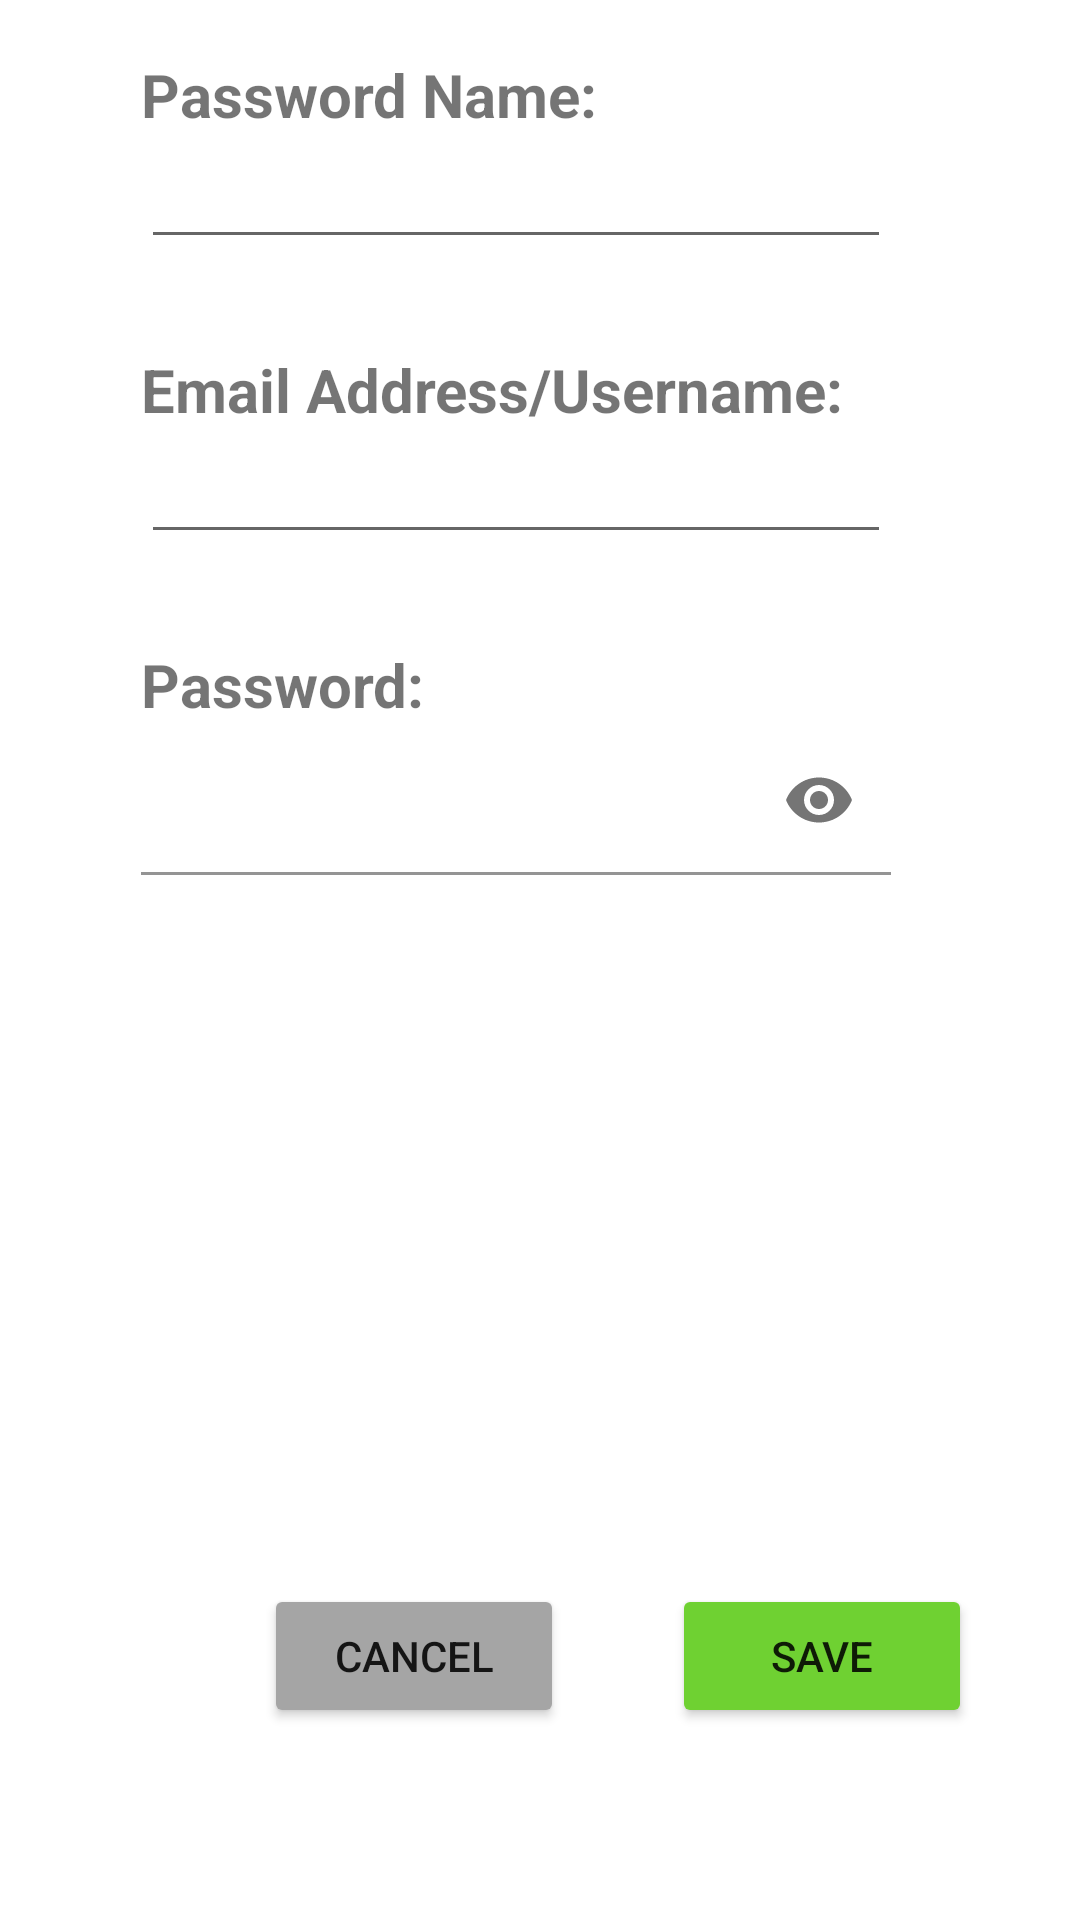

Produce the Android XML layout that renders to this screen, including the resource entries it uses.
<!-- AndroidManifest.xml: application theme Theme.PFDAssignment1 -->
<!-- res/layout/activity_add_password.xml -->
<?xml version="1.0" encoding="utf-8"?>
<androidx.constraintlayout.widget.ConstraintLayout xmlns:android="http://schemas.android.com/apk/res/android"
    xmlns:app="http://schemas.android.com/apk/res-auto"
    xmlns:tools="http://schemas.android.com/tools"
    android:layout_width="match_parent"
    android:layout_height="match_parent"
    tools:context=".AddPasswordActivity">

    <EditText
        android:id="@+id/usernameInput"
        android:layout_width="250dp"
        android:layout_height="wrap_content"
        android:layout_marginStart="47dp"
        app:helperText="Email/Username used for your Account"
        app:helperTextEnabled="true"
        app:layout_constraintStart_toStartOf="parent"
        app:layout_constraintTop_toBottomOf="@+id/addPasswordUsernameText" />

    <EditText
        android:id="@+id/nameInput"
        android:layout_width="250dp"
        android:layout_height="wrap_content"
        android:layout_marginStart="47dp"
        app:helperTextEnabled="true"
        app:layout_constraintStart_toStartOf="parent"
        app:layout_constraintTop_toBottomOf="@+id/addPasswordNameText" />

    <com.google.android.material.textfield.TextInputLayout
        android:id="@+id/addPasswordLayout"
        android:layout_width="250dp"
        android:layout_height="50dp"
        android:layout_marginStart="47dp"
        android:background="#00FFFFFF"
        app:boxBackgroundColor="#00FFFFFF"
        app:layout_constraintStart_toStartOf="parent"
        app:layout_constraintTop_toBottomOf="@+id/addPasswordPasswordText"
        app:passwordToggleDrawable="@drawable/ic_baseline_visibility_24"
        app:passwordToggleEnabled="true"
        tools:ignore="MissingConstraints">

        <com.google.android.material.textfield.TextInputEditText
            android:id="@+id/passwordInput"
            android:layout_width="match_parent"
            android:layout_height="wrap_content"
            android:inputType="textPassword"
            tools:layout_editor_absoluteX="80dp"
            tools:layout_editor_absoluteY="343dp" />
    </com.google.android.material.textfield.TextInputLayout>

    <TextView
        android:id="@+id/addPasswordPasswordText"
        android:layout_width="wrap_content"
        android:layout_height="wrap_content"
        android:layout_marginStart="47dp"
        android:layout_marginTop="30dp"
        android:text="Password:"
        android:textSize="20sp"
        android:textStyle="bold"
        app:layout_constraintStart_toStartOf="parent"
        app:layout_constraintTop_toBottomOf="@+id/usernameInput" />

    <TextView
        android:id="@+id/addPasswordNameText"
        android:layout_width="wrap_content"
        android:layout_height="wrap_content"
        android:layout_marginStart="47dp"
        android:layout_marginTop="18dp"
        android:text="Password Name:"
        android:textSize="20sp"
        android:textStyle="bold"
        app:layout_constraintStart_toStartOf="parent"
        app:layout_constraintTop_toTopOf="parent" />

    <TextView
        android:id="@+id/addPasswordUsernameText"
        android:layout_width="wrap_content"
        android:layout_height="wrap_content"
        android:layout_marginStart="47dp"
        android:layout_marginTop="30dp"
        android:text="Email Address/Username:"
        android:textSize="20sp"
        android:textStyle="bold"
        app:layout_constraintStart_toStartOf="parent"
        app:layout_constraintTop_toBottomOf="@+id/nameInput" />

    <Button
        android:id="@+id/addPasswordSaveBtn"
        android:layout_width="100dp"
        android:layout_height="wrap_content"
        android:layout_marginStart="36dp"
        android:layout_marginBottom="64dp"
        android:text="Save"
        app:backgroundTint="#6FD132"
        app:layout_constraintBottom_toBottomOf="parent"
        app:layout_constraintStart_toEndOf="@+id/addPasswordCancelBtn" />

    <Button
        android:id="@+id/addPasswordCancelBtn"
        android:layout_width="100dp"
        android:layout_height="wrap_content"
        android:layout_marginStart="88dp"
        android:layout_marginBottom="64dp"
        android:text="Cancel"
        app:backgroundTint="#A5A5A5"
        app:layout_constraintBottom_toBottomOf="parent"
        app:layout_constraintStart_toStartOf="parent" />


</androidx.constraintlayout.widget.ConstraintLayout>
<!-- resources referenced by this layout -->
<resources>
  <style name="Theme.PFDAssignment1" parent="Theme.MaterialComponents.DayNight.DarkActionBar">
          
          <item name="colorPrimary">@color/purple_500</item>
          <item name="colorPrimaryVariant">@color/purple_700</item>
          <item name="colorOnPrimary">@color/white</item>
          
          <item name="colorSecondary">@color/teal_200</item>
          <item name="colorSecondaryVariant">@color/teal_700</item>
          <item name="colorOnSecondary">@color/black</item>
          
          <item name="android:statusBarColor" tools:targetApi="l">?attr/colorPrimaryVariant</item>
          
      </style>
  <!-- not gathered from this repository: default colours our renderer supplied (Android Studio template values) -->
  <color name="purple_500">#FF6200EE</color>
  <color name="purple_700">#FF3700B3</color>
  <color name="teal_200">#FF03DAC5</color>
  <color name="teal_700">#FF018786</color>
  <color name="black">#FF000000</color>
  <color name="white">#FFFFFFFF</color>
</resources>
